Run: headless pygame with SDL's dummy video driver; simulated clock (each Clock.tick advances the game by its frame time, no real sleeping); random seed 0; keys injected as events and as key.get_pressed() state; mouse plan: one left click at the window centre at the start of phase 2, then a move to the lower-right quarter at the start of phase 3.
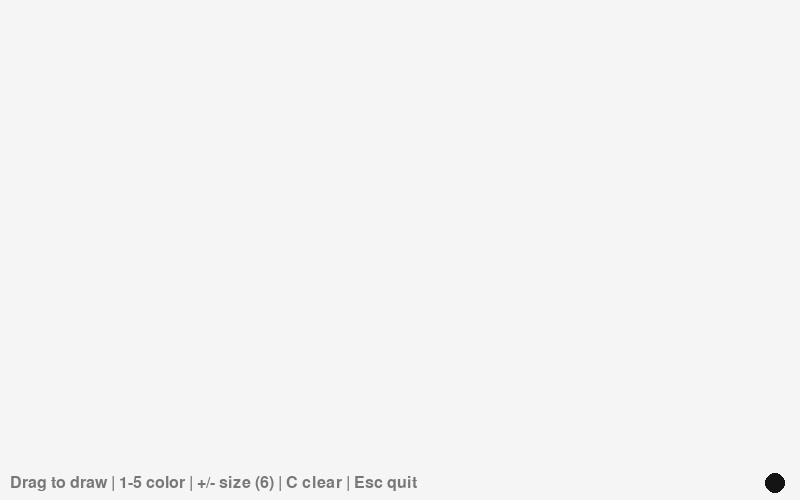
Frame 1 of 4 · flips 1–60 · no input
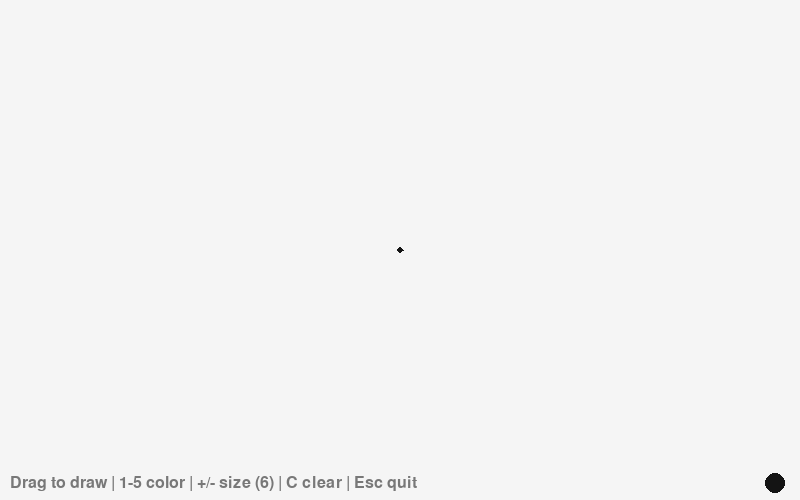
Frame 2 of 4 · flips 61–180 · clicked the window centre · tapped SPACE, RETURN · held RIGHT (→), D
Frame 3 of 4 · flips 181–300 · moved the mouse to the lower-right quarter · held DOWN (↓), S · screen unchanged from frame 2, image omitted
Frame 4 of 4 · flips 301–420 · held LEFT (←), A, UP (↑), W · screen unchanged from frame 3, image omitted

The pygame program that drew these frames:

import pygame

pygame.init()

WIDTH, HEIGHT = 800, 500
screen = pygame.display.set_mode((WIDTH, HEIGHT))
pygame.display.set_caption("Paint")
clock = pygame.time.Clock()
font = pygame.font.Font(None, 24)

BACKGROUND = (245, 245, 245)
COLORS = {
    pygame.K_1: (20, 20, 20),     # black
    pygame.K_2: (220, 50, 50),    # red
    pygame.K_3: (80, 200, 120),   # green
    pygame.K_4: (70, 130, 230),   # blue
    pygame.K_5: (255, 200, 40),   # yellow
}

# Paint on a separate surface so the help text never gets painted over.
canvas = pygame.Surface((WIDTH, HEIGHT))
canvas.fill(BACKGROUND)

brush_color = COLORS[pygame.K_1]
brush_size = 6
last_pos = None  # where the mouse was last frame while drawing

running = True

while running:
    for event in pygame.event.get():
        if event.type == pygame.QUIT:
            running = False
        elif event.type == pygame.KEYDOWN:
            if event.key == pygame.K_ESCAPE:
                running = False
            elif event.key in COLORS:
                brush_color = COLORS[event.key]
            elif event.key == pygame.K_c:
                canvas.fill(BACKGROUND)
            elif event.key in (pygame.K_EQUALS, pygame.K_KP_PLUS):
                brush_size = min(40, brush_size + 2)
            elif event.key in (pygame.K_MINUS, pygame.K_KP_MINUS):
                brush_size = max(2, brush_size - 2)

    # Hold the left mouse button to draw. Joining last frame's point to this
    # one with a line keeps the stroke smooth when the mouse moves fast.
    if pygame.mouse.get_pressed()[0]:
        pos = pygame.mouse.get_pos()
        if last_pos:
            pygame.draw.line(canvas, brush_color, last_pos, pos, brush_size)
        pygame.draw.circle(canvas, brush_color, pos, brush_size // 2)
        last_pos = pos
    else:
        last_pos = None

    screen.blit(canvas, (0, 0))
    help_text = f"Drag to draw | 1-5 color | +/- size ({brush_size}) | C clear | Esc quit"
    screen.blit(font.render(help_text, True, (120, 120, 120)), (10, HEIGHT - 25))
    pygame.draw.circle(screen, brush_color, (WIDTH - 25, HEIGHT - 17), 10)  # current color
    pygame.display.flip()
    clock.tick(120)

pygame.quit()
